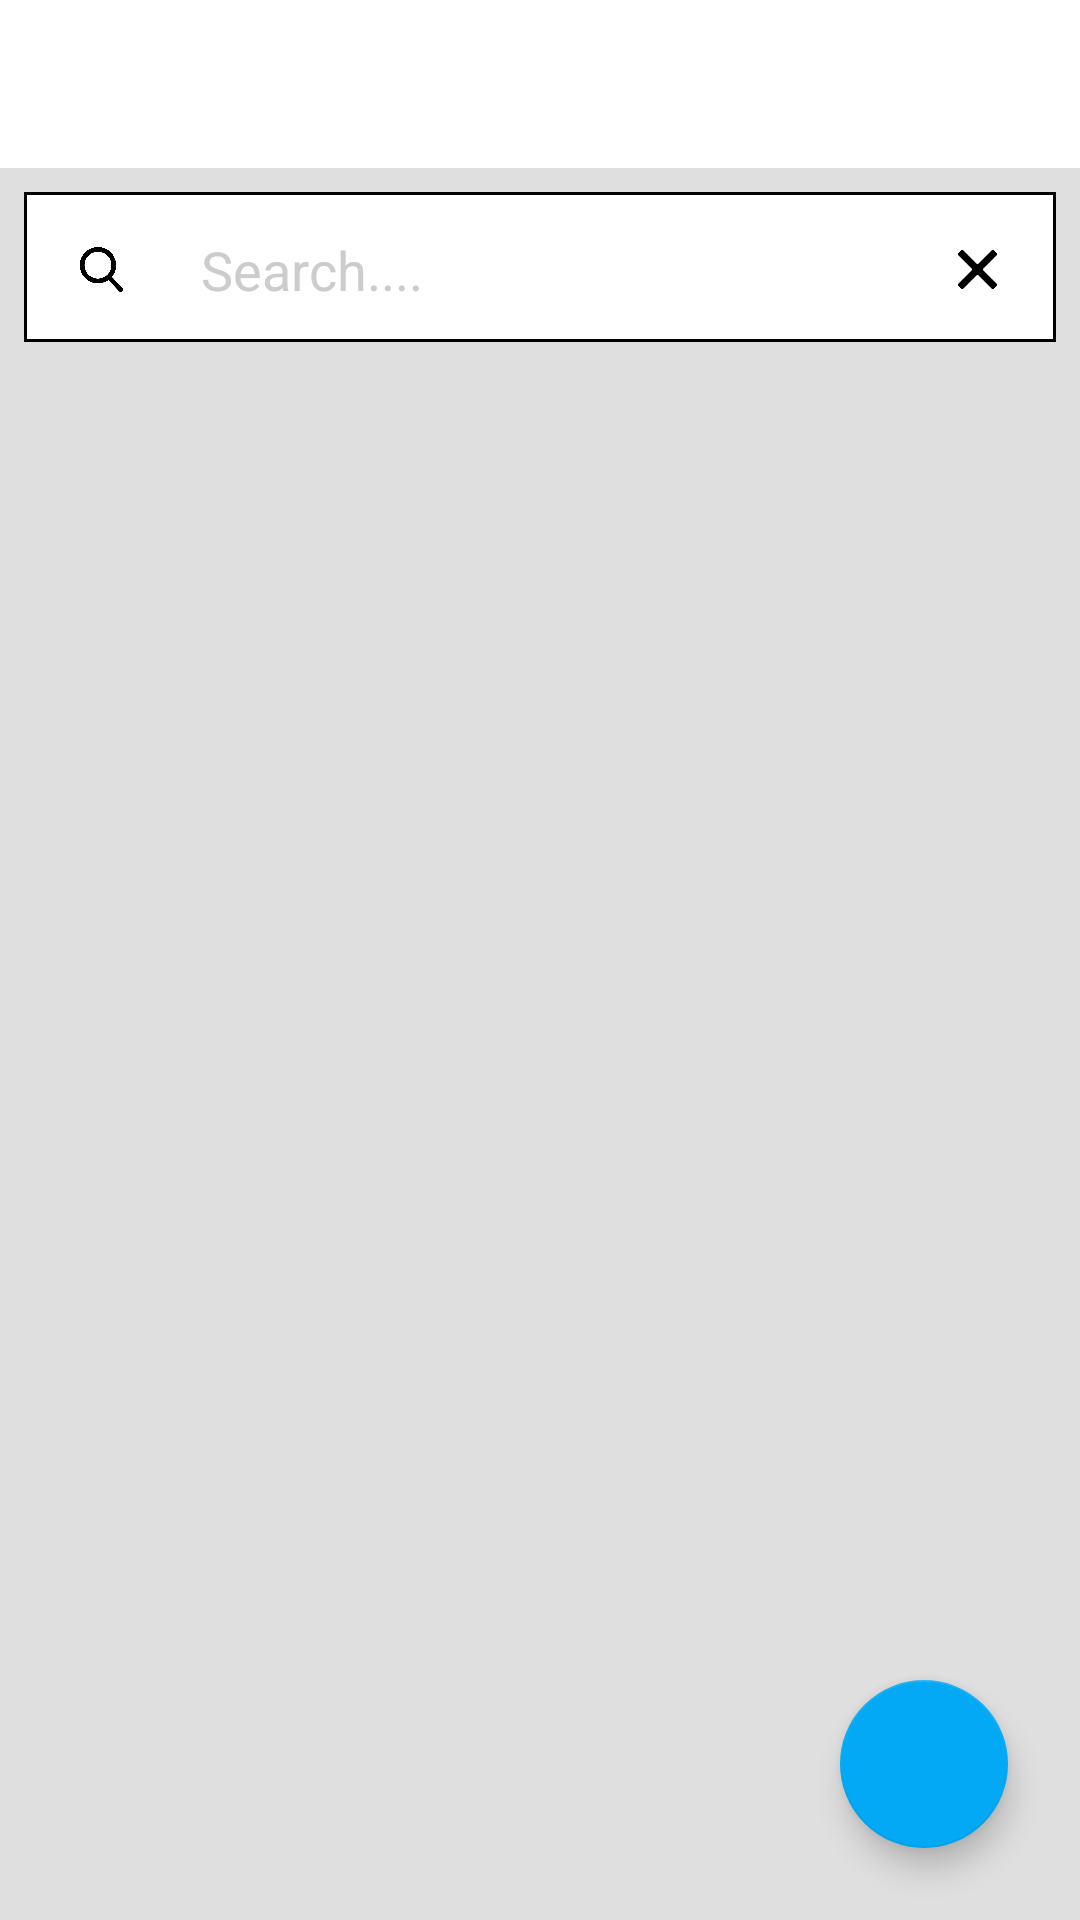

Layout XML and referenced resources for this Android screen:
<!-- AndroidManifest.xml: application theme AppTheme -->
<!-- res/layout/activity_stories.xml -->
<?xml version="1.0" encoding="utf-8"?>
<LinearLayout xmlns:android="http://schemas.android.com/apk/res/android"
    xmlns:app="http://schemas.android.com/apk/res-auto"
    xmlns:tools="http://schemas.android.com/tools"
    android:layout_width="match_parent"
    android:layout_height="match_parent"
    android:orientation="vertical"
    android:background="@color/GrayLight"
    tools:context=".activities.StoriesActivity">

    <include layout="@layout/app_bar"/>
    <LinearLayout
        android:layout_width="match_parent"
        android:layout_height="50dp"
        android:layout_marginTop="8dp"
        android:layout_marginLeft="8dp"
        android:layout_marginRight="8dp"
        android:background="@drawable/border_black"
        android:layout_marginBottom="1dp"
        android:padding="1dp">

        <LinearLayout
            android:layout_width="match_parent"
            android:orientation="horizontal"
            android:background="@color/white"
            android:layout_height="50dp">
            <LinearLayout
                android:layout_width="50dp"
                android:gravity="center"
                android:id="@+id/llSearchFindJob"
                android:layout_height="match_parent">
                <ImageView
                    android:src="@drawable/search"
                    android:layout_width="15dp"
                    android:layout_height="15dp" />

            </LinearLayout>

            <EditText
                android:id="@+id/edtSearchBusinessCategory"
                android:layout_gravity="center_vertical"
                android:layout_width="0dp"
                android:layout_weight="1"
                android:textColorHint="#cccccc"
                android:hint="Search...."
                android:inputType="none"
                android:singleLine="true"
                android:lines="1"
                android:imeOptions="actionSearch"
                android:maxLines="1"
                android:minLines="1"
                android:layout_marginLeft="8dp"
                android:background="@color/transparent"
                android:layout_height="wrap_content" />
            <LinearLayout
                android:layout_width="50dp"
                android:gravity="center"
                android:id="@+id/llCancelFindJob"
                android:layout_height="match_parent">
                <ImageView
                    android:src="@drawable/cancel"
                    android:layout_width="13dp"
                    android:layout_height="13dp" />
            </LinearLayout>
        </LinearLayout>
    </LinearLayout>

    <FrameLayout
        android:layout_width="match_parent"
        android:layout_height="match_parent"
        android:layout_margin="4dp">


    <android.support.v7.widget.RecyclerView
        android:id="@+id/recyclerView"
        android:layout_width="match_parent"
        android:padding="4dp"
        android:layout_height="match_parent"
        android:scrollbars="none"
        />

        <android.support.design.widget.FloatingActionButton
            android:id="@+id/fabBtnAdd"
            android:layout_gravity="bottom|right"
            android:layout_width="match_parent"
            android:layout_height="wrap_content"
            android:layout_margin="20dp"
            android:clickable="true"
            android:src="@drawable/add_button"
            app:backgroundTint="@color/colorPrimary"
            />

    </FrameLayout>

</LinearLayout>
<!-- res/layout/app_bar.xml (included above) -->
<?xml version="1.0" encoding="utf-8"?>
<android.support.design.widget.AppBarLayout xmlns:android="http://schemas.android.com/apk/res/android"
    xmlns:app="http://schemas.android.com/apk/res-auto"
    android:id="@+id/llHeader"
    android:layout_width="match_parent"
    android:layout_height="wrap_content"
    android:background="@color/white">
    <android.support.v7.widget.Toolbar xmlns:android="http://schemas.android.com/apk/res/android"
    xmlns:app="http://schemas.android.com/apk/res-auto"
    android:id="@+id/toolbar"
    android:layout_width="match_parent"
    android:layout_height="wrap_content"
    android:background="@color/white"
    android:minHeight="?attr/actionBarSize"
    app:titleTextColor="@color/white"
    app:popupTheme="@style/ThemeOverlay.AppCompat.Light"
    app:theme="@style/ThemeOverlay.AppCompat.Dark"
    android:theme="@style/SearchViewStyle"
    app:collapseIcon="@drawable/ic_arrow_back">

</android.support.v7.widget.Toolbar>
</android.support.design.widget.AppBarLayout>
<!-- resources referenced by this layout -->
<resources>
  <color name="GrayLight">#dfdfdf</color>
  <color name="colorPrimary">#03a9f4</color>
  <color name="transparent">#00000000</color>
  <color name="white">#ffffff</color>
  <!-- drawable border_black (drawable) -->
  <?xml version="1.0" encoding="utf-8"?>
  <shape android:shape="rectangle"
      xmlns:android="http://schemas.android.com/apk/res/android">
  <stroke android:width="1dp"
      android:color="@color/black"/>
  </shape>
  <!-- drawable cancel: png bitmap (drawable, 5432 bytes) -->
  <!-- drawable ic_arrow_back: png bitmap (drawable-hdpi, 727 bytes) -->
  <!-- drawable search: png bitmap (drawable, 10050 bytes) -->
  <style name="SearchViewStyle">
          <item name="android:editTextColor">@color/black</item>
      </style>
  <style name="AppTheme" parent="Theme.AppCompat.Light.NoActionBar">
          
          <item name="colorPrimary">@color/colorPrimary</item>
          <item name="colorPrimaryDark">@color/colorPrimaryDark</item>
          <item name="colorAccent">@color/colorAccent</item>
      </style>
  <color name="black">#000000</color>
  <color name="colorPrimaryDark">#0288d1</color>
  <color name="colorAccent">#03a9f4</color>
</resources>
